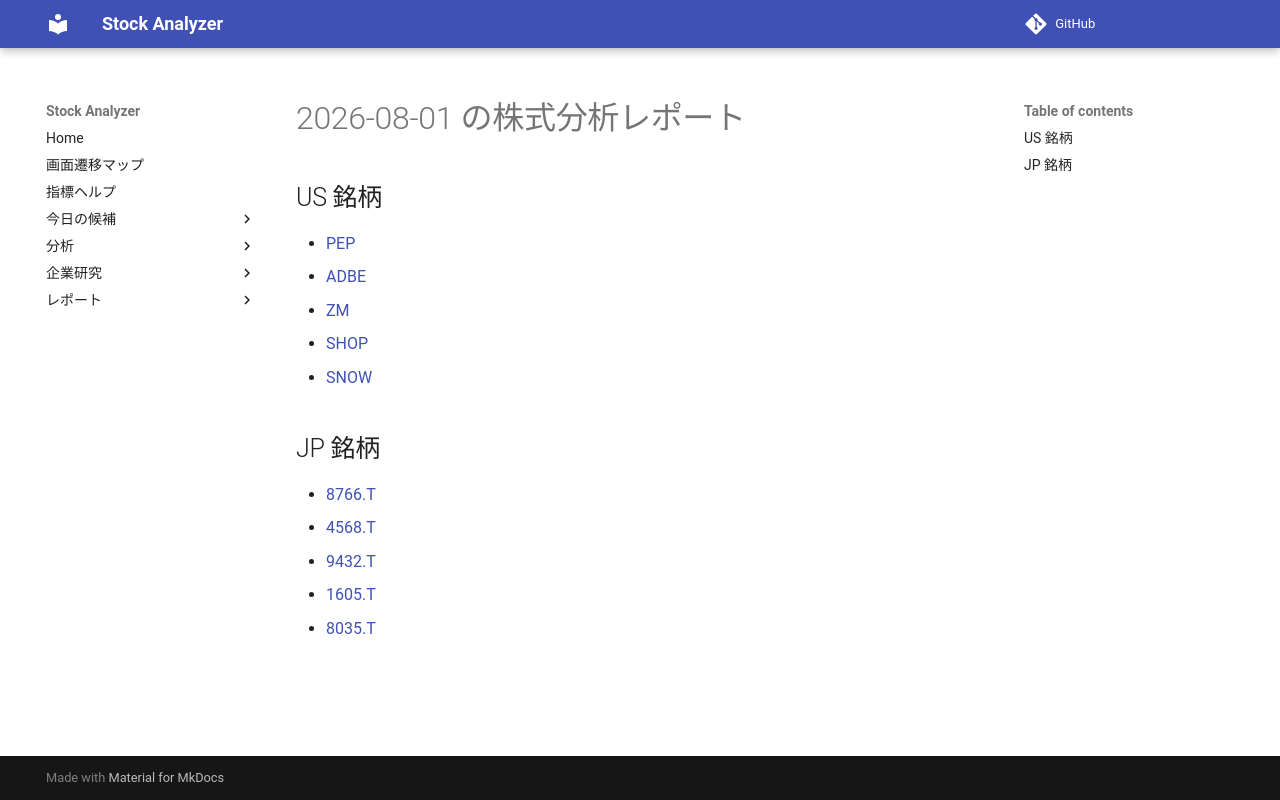

repository: Yumi-note/Making-APP · page: reports/2026-08-01/164348/index.html · generator: mkdocs

# 2026-08-01 の株式分析レポート

## US 銘柄

- [PEP](PEP.md)
- [ADBE](ADBE.md)
- [ZM](ZM.md)
- [SHOP](SHOP.md)
- [SNOW](SNOW.md)

## JP 銘柄

- [8766.T](8766_T.md)
- [4568.T](4568_T.md)
- [9432.T](9432_T.md)
- [1605.T](1605_T.md)
- [8035.T](8035_T.md)
